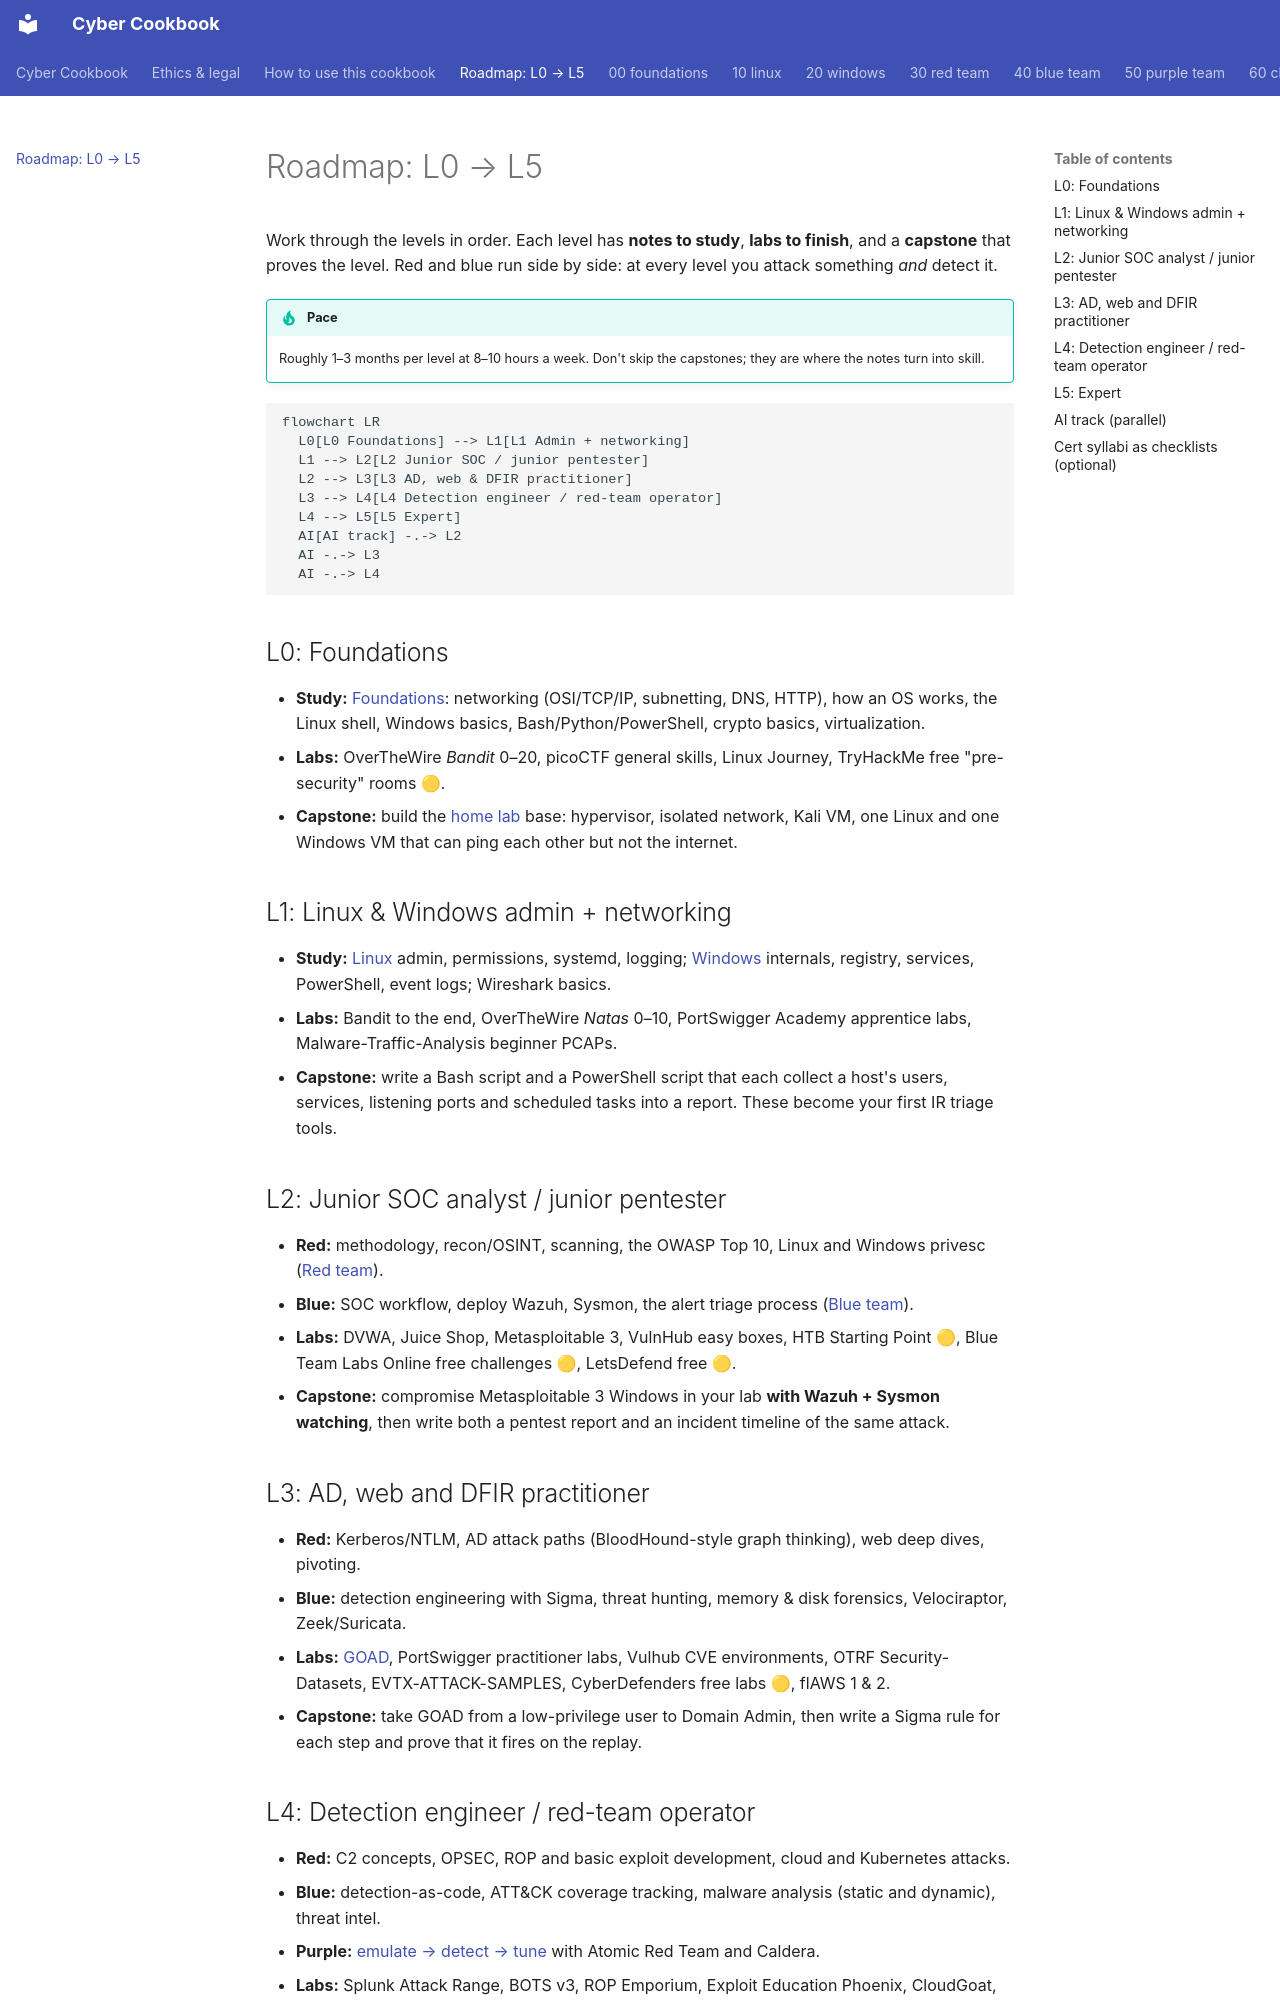

repository: premdon009/cyber-cookbook · page: roadmap/index.html · generator: mkdocs

# Roadmap: L0 → L5

Work through the levels in order. Each level has **notes to study**, **labs to finish**, and
a **capstone** that proves the level. Red and blue run side by side: at every level you
attack something *and* detect it.

!!! tip "Pace"
    Roughly 1–3 months per level at 8–10 hours a week. Don't skip the capstones; they
    are where the notes turn into skill.

```mermaid
flowchart LR
  L0[L0 Foundations] --> L1[L1 Admin + networking]
  L1 --> L2[L2 Junior SOC / junior pentester]
  L2 --> L3[L3 AD, web & DFIR practitioner]
  L3 --> L4[L4 Detection engineer / red-team operator]
  L4 --> L5[L5 Expert]
  AI[AI track] -.-> L2
  AI -.-> L3
  AI -.-> L4
```

## L0: Foundations

- **Study:** [Foundations](00-foundations/index.md): networking (OSI/TCP/IP, subnetting, DNS,
  HTTP), how an OS works, the Linux shell, Windows basics, Bash/Python/PowerShell, crypto basics,
  virtualization.
- **Labs:** OverTheWire *Bandit* 0–20, picoCTF general skills, Linux Journey, TryHackMe free
  "pre-security" rooms 🟡.
- **Capstone:** build the [home lab](lab/index.md) base: hypervisor, isolated network, Kali VM,
  one Linux and one Windows VM that can ping each other but not the internet.

## L1: Linux & Windows admin + networking

- **Study:** [Linux](10-linux/index.md) admin, permissions, systemd, logging; [Windows](20-windows/index.md)
  internals, registry, services, PowerShell, event logs; Wireshark basics.
- **Labs:** Bandit to the end, OverTheWire *Natas* 0–10, PortSwigger Academy apprentice labs,
  Malware-Traffic-Analysis beginner PCAPs.
- **Capstone:** write a Bash script and a PowerShell script that each collect a host's users,
  services, listening ports and scheduled tasks into a report. These become your first IR triage
  tools.

## L2: Junior SOC analyst / junior pentester

- **Red:** methodology, recon/OSINT, scanning, the OWASP Top 10, Linux and Windows privesc
  ([Red team](30-red-team/index.md)).
- **Blue:** SOC workflow, deploy Wazuh, Sysmon, the alert triage process ([Blue team](40-blue-team/index.md)).
- **Labs:** DVWA, Juice Shop, Metasploitable 3, VulnHub easy boxes, HTB Starting Point 🟡,
  Blue Team Labs Online free challenges 🟡, LetsDefend free 🟡.
- **Capstone:** compromise Metasploitable 3 Windows in your lab **with Wazuh + Sysmon watching**,
  then write both a pentest report and an incident timeline of the same attack.

## L3: AD, web and DFIR practitioner

- **Red:** Kerberos/NTLM, AD attack paths (BloodHound-style graph thinking), web deep dives,
  pivoting.
- **Blue:** detection engineering with Sigma, threat hunting, memory & disk forensics,
  Velociraptor, Zeek/Suricata.
- **Labs:** [GOAD](lab/ad-lab.md), PortSwigger practitioner labs, Vulhub CVE environments, OTRF
  Security-Datasets, EVTX-ATTACK-SAMPLES, CyberDefenders free labs 🟡, flAWS 1 & 2.
- **Capstone:** take GOAD from a low-privilege user to Domain Admin, then write a Sigma rule for
  each step and prove that it fires on the replay.
